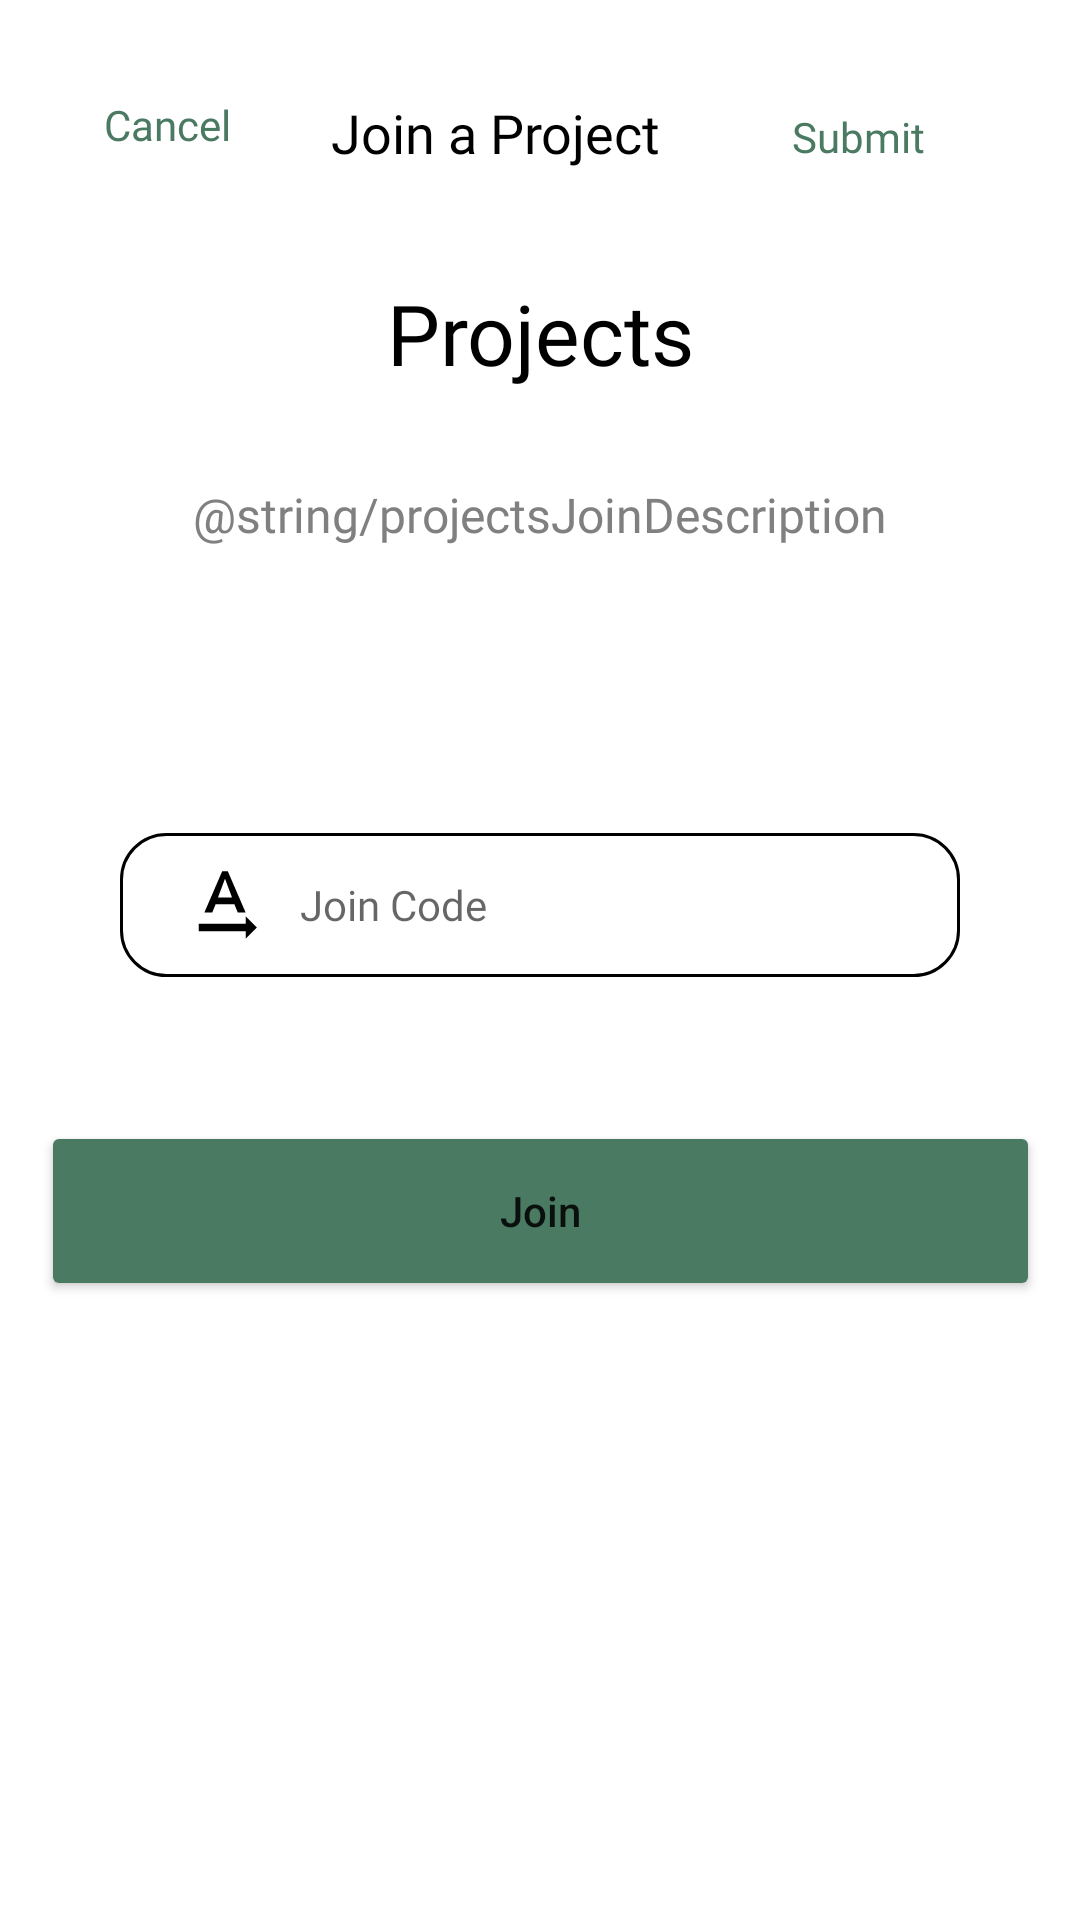

Produce the Android XML layout that renders to this screen, including the resource entries it uses.
<!-- AndroidManifest.xml: application theme AppTheme -->
<!-- res/layout/project_join_overlay.xml -->
<?xml version="1.0" encoding="utf-8"?>
<androidx.constraintlayout.widget.ConstraintLayout xmlns:android="http://schemas.android.com/apk/res/android"
    xmlns:app="http://schemas.android.com/apk/res-auto"
    xmlns:tools="http://schemas.android.com/tools"
    android:id="@+id/project_join_overlay"
    android:layout_width="match_parent"
    android:layout_height="820dp"
    android:layout_gravity="bottom"
    android:background="@drawable/overlaybackground"
    >

    <TextView
        android:id="@+id/hello2"
        android:layout_width="wrap_content"
        android:layout_height="wrap_content"
        android:layout_marginTop="32dp"
        android:layout_marginEnd="140dp"
        android:fontFamily="@font/poppins_semibold"
        android:gravity="center"
        android:text="Join a Project"
        android:textColor="@color/black"
        android:textSize="18sp"
        app:layout_constraintEnd_toEndOf="parent"
        app:layout_constraintHorizontal_bias="0.29"
        app:layout_constraintTop_toTopOf="parent" />

    <TextView
        android:id="@+id/hello5"
        android:layout_width="282dp"
        android:layout_height="44dp"
        android:layout_marginTop="20dp"
        android:fontFamily="@font/poppins_semibold"
        android:gravity="center"
        android:text="@string/projectsJoinDescription"
        android:textColor="@color/half_black"
        android:textSize="16dp"
        app:layout_constraintEnd_toEndOf="parent"
        app:layout_constraintHorizontal_bias="0.496"
        app:layout_constraintStart_toStartOf="parent"
        app:layout_constraintTop_toBottomOf="@+id/hello4" />

    <androidx.constraintlayout.widget.ConstraintLayout
        android:id="@+id/projects_create_outline"
        android:layout_width="0dp"
        android:layout_height="48dp"
        android:layout_centerInParent="true"
        android:layout_marginStart="40dp"
        android:layout_marginTop="84dp"
        android:layout_marginEnd="40dp"
        android:background="@drawable/border_textbox"
        app:layout_constraintEnd_toEndOf="parent"
        app:layout_constraintHorizontal_bias="1.0"
        app:layout_constraintStart_toStartOf="parent"
        app:layout_constraintTop_toBottomOf="@+id/hello5">

        <ImageView
            android:id="@+id/ic_password"
            android:layout_width="30dp"
            android:layout_height="30dp"
            android:layout_marginStart="20dp"
            app:layout_constraintBottom_toBottomOf="parent"
            app:layout_constraintStart_toStartOf="parent"
            app:layout_constraintTop_toTopOf="parent"
            app:srcCompat="@drawable/ic_baseline_text_rotation_none_24" />

        <EditText
            android:id="@+id/projects_join_enter_code"
            android:layout_width="0dp"
            android:layout_height="wrap_content"
            android:layout_marginStart="10dp"
            android:layout_marginEnd="20dp"
            android:background="@null"
            android:fontFamily="@font/lato"
            android:hint="Join Code"
            android:minHeight="48dp"
            android:textSize="14sp"
            app:layout_constraintBottom_toBottomOf="parent"
            app:layout_constraintEnd_toEndOf="parent"
            app:layout_constraintStart_toEndOf="@+id/ic_password"
            app:layout_constraintTop_toTopOf="parent" />

    </androidx.constraintlayout.widget.ConstraintLayout>

    <TextView
        android:id="@+id/hello4"
        android:layout_width="wrap_content"
        android:layout_height="wrap_content"
        android:layout_marginTop="36dp"
        android:fontFamily="@font/poppins_semibold"
        android:gravity="center"
        android:text="Projects"
        android:textColor="@color/black"
        android:textSize="28dp"
        app:layout_constraintEnd_toEndOf="parent"
        app:layout_constraintStart_toStartOf="parent"
        app:layout_constraintTop_toBottomOf="@+id/hello2" />

    <TextView
        android:id="@+id/project_join_cancel"
        android:layout_width="wrap_content"
        android:layout_height="wrap_content"
        android:layout_marginStart="28dp"
        android:layout_marginTop="32dp"
        android:fontFamily="@font/poppins"
        android:text="Cancel"
        android:textColor="@color/eco_green"
        app:layout_constraintEnd_toStartOf="@+id/hello2"
        app:layout_constraintHorizontal_bias="0.166"
        app:layout_constraintStart_toStartOf="parent"
        app:layout_constraintTop_toTopOf="parent" />

    <TextView
        android:id="@+id/project_join_submit_top"
        android:layout_width="wrap_content"
        android:layout_height="wrap_content"
        android:layout_marginStart="44dp"
        android:layout_marginTop="36dp"
        android:fontFamily="@font/poppins_bold"
        android:text="Submit"
        android:textColor="@color/eco_green"
        app:layout_constraintStart_toEndOf="@+id/hello2"
        app:layout_constraintTop_toTopOf="parent" />

    <Button
        android:id="@+id/project_join_button"
        android:layout_width="333dp"
        android:layout_height="60dp"
        android:layout_marginTop="48dp"
        android:backgroundTint="@color/eco_green"
        android:onClick="onClickRegister"
        android:textAllCaps="false"
        android:text="Join"
        app:cornerRadius="12dp"
        app:layout_constraintEnd_toEndOf="parent"
        app:layout_constraintStart_toStartOf="parent"
        app:layout_constraintTop_toBottomOf="@+id/projects_create_outline" />

</androidx.constraintlayout.widget.ConstraintLayout>
<!-- resources referenced by this layout -->
<resources>
  <color name="black">#000000</color>
  <color name="eco_green">#4A7A62</color>
  <color name="half_black">#808080</color>
  <!-- drawable border_textbox (drawable) -->
  <?xml version="1.0" encoding="utf-8"?>
  <shape xmlns:android="http://schemas.android.com/apk/res/android">
      <stroke android:width="1dp" android:color="#000000"/>
      <corners android:radius="15dp"/>
  </shape>
  <!-- drawable ic_baseline_text_rotation_none_24 (drawable) -->
  <vector android:height="24dp" android:tint="#000000"
      android:viewportHeight="24" android:viewportWidth="24"
      android:width="24dp" xmlns:android="http://schemas.android.com/apk/res/android">
      <path android:fillColor="#BFBFBF" android:pathData="M12.75,3h-1.5L6.5,14h2.1l0.9,-2.2h5l0.9,2.2h2.1L12.75,3zM10.13,10L12,4.98 13.87,10h-3.74zM20.5,18l-3,-3v2L5,17v2h12.5v2l3,-3z"/>
  </vector>
  <!-- drawable overlaybackground (drawable) -->
  <?xml version="1.0" encoding="utf-8"?>
  <shape xmlns:android="http://schemas.android.com/apk/res/android"
      android:shape="rectangle">
      <solid android:color="@color/gentle_green"/>
      <corners android:topRightRadius="30dp" android:topLeftRadius="30dp"/>
  </shape>
  <style name="AppTheme" parent="Theme.MaterialComponents.Light.DarkActionBar">
          
          <item name="colorPrimary">@color/colorPrimary</item>
          <item name="colorPrimaryDark">@color/colorPrimaryDark</item>
          <item name="colorAccent">@color/colorAccent</item>
          <item name="windowActionBar">false</item>
          <item name="windowNoTitle">true</item>
          <item name="android:statusBarColor">@color/colorPrimary</item>
      </style>
  <color name="colorPrimary">#3D4751</color>
  <color name="colorPrimaryDark">#797979</color>
  <color name="colorAccent">#D81B60</color>
</resources>
